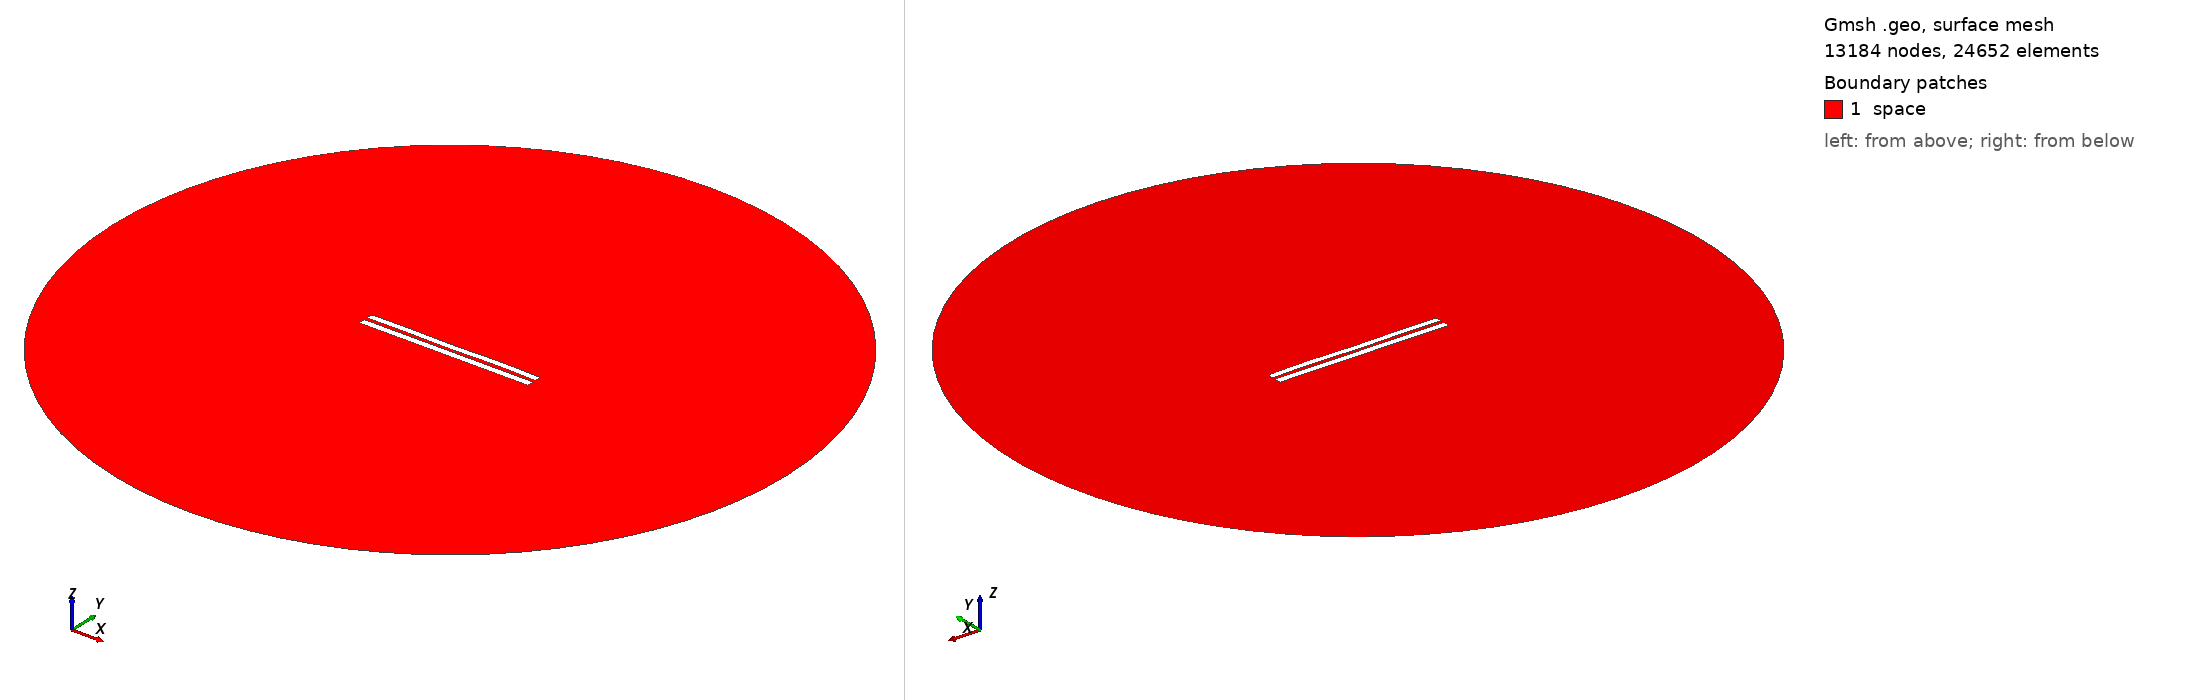

Gmsh geometry script, surface-meshed: 13184 nodes, 24652 surface elements. Boundary patches (legend numbers): 1 space. Left view from above one corner, right view from below the opposite corner. Legend entries are the model's physical surfaces. The drawing asked Gmsh for element sizes between 1% and 20% of the model's largest extent; the script's own settings can give other sizes.

=== 4685.geo (drawn) ===
//---------------------------------------
// Geometry kernel
//---------------------------------------

SetFactory("OpenCASCADE");



//---------------------------------------
// Parameters of the geometry
//---------------------------------------

// Overetch of the upper plate
overetch = 0.125;

// Distance between the plates
distance = 2.0;

// Discretization over the x axis (for the deformation)
nx = 50; 

// Length of the plate
L = 100 - overetch; 

// Number of modes
n = 4; 

// 1st mode coefficient
coeff(1) = 0.0;
beta(1) = 0.596864 * 3.1415926535 / L;

// 2nd mode coefficient
coeff(2) = 0.0;
beta(2) = 1.49418 * 3.1415926535 / L;

// 3rd mode coefficient
coeff(3) = -0.075;
beta(3) = 2.50025 * 3.1415926535 / L;

// 4th mode coefficient
coeff(4) = 0.15;
beta(4) = 3.49999 * 3.1415926535 / L;



//---------------------------------------
// Upper plate (deformed rectangle)
//---------------------------------------

// Coordiantes of the upper plate
xmin = -50;
xmax = 50 - overetch;

// Height of the upper plate
yheight = 4 - 2 * overetch;

// Indexes of the points
UpperID[] = {};
LowerID[] = {};
LeftID[] = {};
RightID[] = {};

// Point index
p = 1;

// Horizontal edges
For i In {1:nx}
    x = xmin + (i-1)*(xmax - xmin)/(nx-1);

    y_bottom = distance / 2 + overetch;
    For j In {1:n}
        C = (Cosh(beta(j)*L) + Cos(beta(j)*L)) / (Sinh(beta(j)*L) + Sin(beta(j)*L));
        y_bottom  = y_bottom + coeff(j) * (Cosh(beta(j)*(x+50)) - Cos(beta(j)*(x+50)) - C * (Sinh(beta(j)*(x+50)) - Sin(beta(j)*(x+50))));
    EndFor

    y_top = y_bottom + yheight;

    Point(p) = {x, y_top, 0, 1.0};
    UpperID[i] = p;
    p = p + 1;

    Point(p) = {x, y_bottom, 0, 1.0};
    LowerID[i] = p;
    p = p + 1;
EndFor

// Create point lists
UpperPts[] = {}; LowerPts[] = {};
For i In {1:nx}
  UpperPts[] += {UpperID[i]};
  LowerPts[] += {LowerID[i]};
EndFor

// Build splines
Spline(1) = {UpperPts[]};
Spline(2) = {LowerPts[]};
Line(3) = {LowerPts[nx-1], UpperPts[nx-1]};
Line(4) = {LowerPts[0], UpperPts[0]};

// Build the plane surface
Curve Loop(1) = {2, 3, -1, -4};
Plane Surface(1) = {1};



//---------------------------------------
// Lower plate (rectangle)
//---------------------------------------

// Vertices
Point(1001) = {-50, -1, 0, 1.0};
Point(1002) = { 50, -1, 0, 1.0};
Point(1003) = { 50,  -5, 0, 1.0};
Point(1004) = {-50,  -5, 0, 1.0};

// Edges
Line(5) = {1001, 1002};
Line(6) = {1002, 1003};
Line(7) = {1003, 1004};
Line(8) = {1004, 1001};

// Plane surface
Line Loop(2) = {5, 6, 7, 8};
Plane Surface(2) = {2}; 



//---------------------------------------
// Outer (fictious) boundary
//---------------------------------------

// Points
Point(1005) = {0, 0, 0};       // Center
Point(1006) = {200, 0, 0};     // Start point
Point(1007) = {0, 200, 0};     // 90 degrees
Point(1008) = {-200, 0, 0};    // 180 degrees
Point(1009) = {0, -200, 0};    // 270 degrees

// Circle arcs (each needs start, center, end)
Circle(9) = {1006, 1005, 1007};
Circle(10) = {1007, 1005, 1008};
Circle(11) = {1008, 1005, 1009};
Circle(12) = {1009, 1005, 1006};

// Plane surface for the entire domain
Curve Loop(3) = {9, 10, 11, 12};
Surface(3) = {3};

// Subtract the plates from the whole domain to obtain the actual domain where we want to solve the equations
BooleanDifference{ Surface{3}; Delete; }{ Surface{1}; Surface{2}; Delete; }




//---------------------------------------
// Transfinite Lines/Curves
//---------------------------------------

// Set the number of points on the boundaries
r = 7;

// Plates
Transfinite Curve {1, 2} = 50*r Using Progression 1;
Transfinite Curve {3, 4} = 2*r Using Progression 1;
Transfinite Line {5, 7} = 50*r Using Progression 1;
Transfinite Line {6, 8} = 2*r Using Progression 1;

// Outer boundary
Transfinite Line {9, 10, 11, 12} = 20 Using Progression 1;



//---------------------------------------
// Physical groups
//---------------------------------------                

// Physical curves (boundaries)
Physical Line("force_segment", 10) = {2};
Physical Line("upper_plate", 11) = {1, 3, 4};
Physical Line("lower_plate", 12) = {5, 6, 7, 8};
Physical Line("boundary", 20) = {9, 10, 11, 12};

// Physical Surfaces
Physical Surface("space", 30) = {3};



//---------------------------------------
// 6. Generate the Mesh
//---------------------------------------

// 2D mesh generation
Mesh 2;
